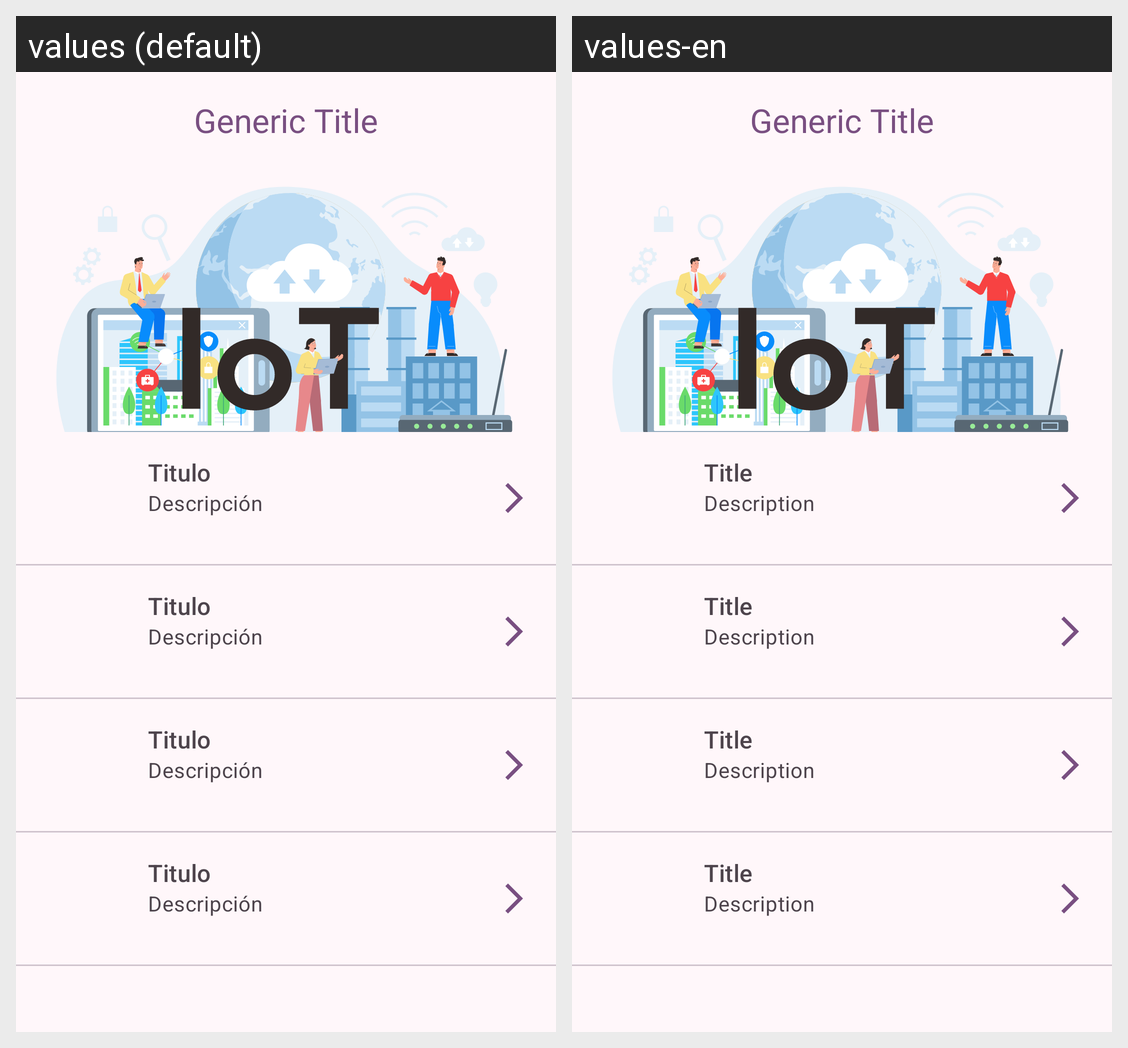

Locale-by-locale string values for the Android screen shown in this grid:
Android screen res/layout/fragment_iot.xml rendered under 2 locales, left to right: values (default), values-en. Device: Nexus 5 (rendered at 1080×1920; each locale shown at half size, 540×960, under a caption strip naming it); theme AppTheme.
Strings drawn on this screen, with the default value and each locale's value (text and hints the layout hard-codes, and strings that could not be matched under every locale, appear in the picture but are not listed):

title_item
  values: Titulo
  values-en: Title

description_item
  values: Descripción
  values-en: Description
